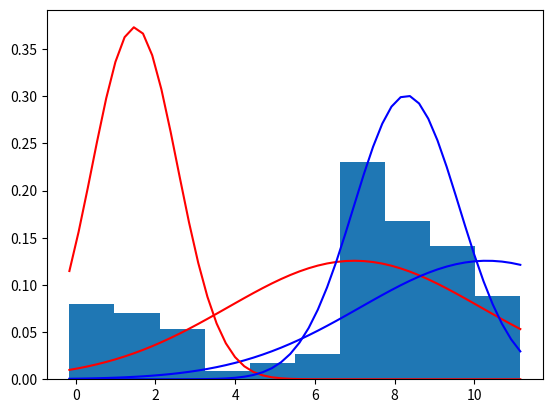

The matplotlib source for this figure:
# EM for Mixture Model

import numpy as np
import matplotlib.pyplot as plt
from scipy import stats

# true values
pie_t = 0.3 + np.random.uniform( -0.05, 0.05)
n = 100
n1 = round( n * pie_t )
n2 = n - n1
u1_t = 2
u2_t = 8
var1_t = 3
var2_t = 2

# make data up
data =  np.concatenate([ np.random.normal( u1_t, var1_t**0.5, n1),  np.random.normal( u2_t, var2_t**0.5, n2)] )
x_range = np.linspace( np.min(data), np.max(data))
plt.hist( data, density  = True )


# initialize parameter
p = 0.5
u1 = np.random.choice( data )
u2 = np.random.choice( data )
var1 = np.var(data)
var2 = var1
plt.plot( x_range, stats.norm.pdf( x_range, u1, var1**0.5 ), label = "Group 1: step "+str(0) , c = 'r' )
plt.plot( x_range, stats.norm.pdf( x_range, u2, var2**0.5 ), label = "Group 2: step "+str(0) , c = 'b' )

# EM alg
for i in range(1,30):
    e = (p*stats.norm.pdf( data, u2, var2**0.5 )) / (  (1-p)*stats.norm.pdf( data, u1, var1**0.5 ) + p*stats.norm.pdf( data, u2, var2**0.5 )    ) 
    u1 = np.sum( (1-e)*data ) / np.sum( 1- e )
    u2 = np.sum( e*data ) / np.sum( e )
    var1 = np.sum( (1-e)* (data-u1)**2) / np.sum( 1- e )
    var2 = np.sum( e* (data-u2)**2) / np.sum( e )
    p = np.sum(e) / n

plt.plot( x_range, stats.norm.pdf( x_range, u1, var1**0.5 ), label = "Group 1: step "+str(0) , c = 'r' )
plt.plot( x_range, stats.norm.pdf( x_range, u2, var2**0.5 ), label = "Group 2: step "+str(0) , c = 'b' )
plt.show()
